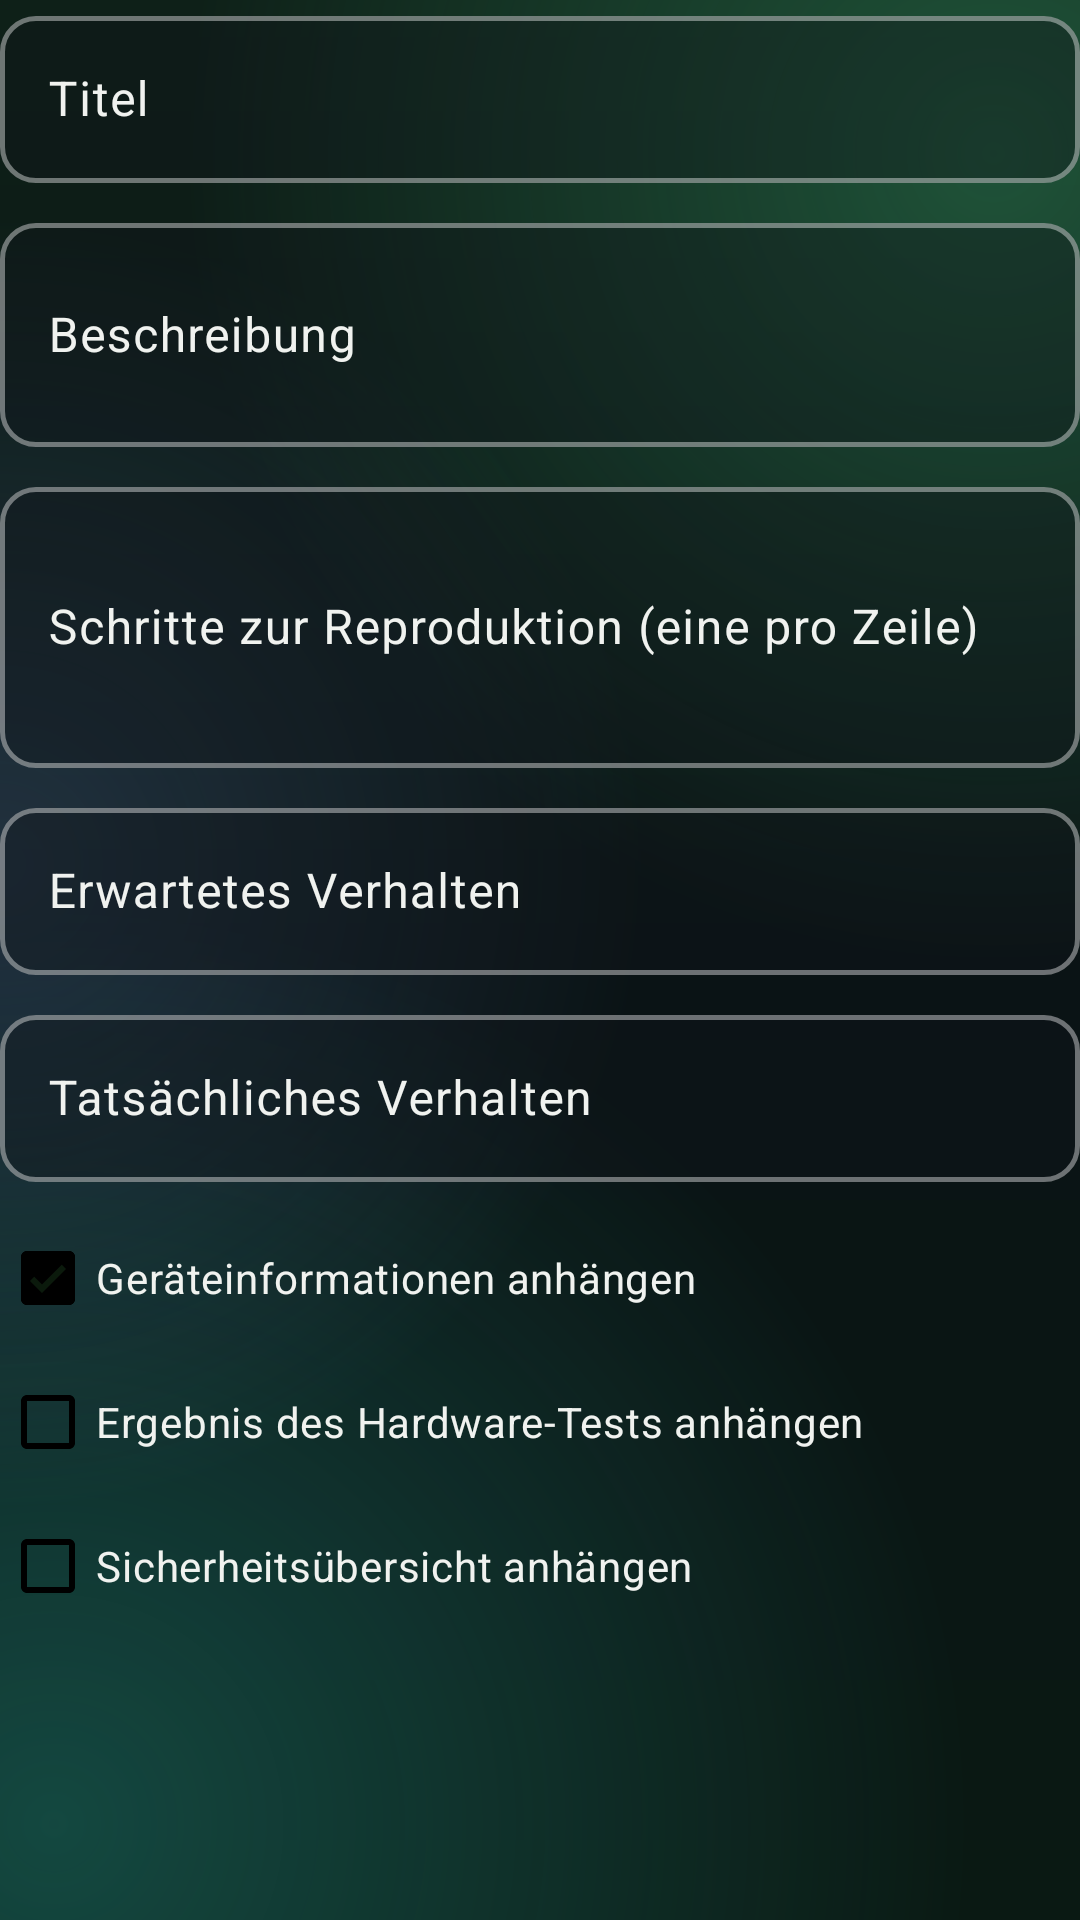

Reconstruct the res/layout file that produces this screen, plus the resources it refers to.
<!-- AndroidManifest.xml: application theme Theme.MiriquidiHub -->
<!-- res/layout/view_bug_report_form.xml -->
<?xml version="1.0" encoding="utf-8"?>
<LinearLayout xmlns:android="http://schemas.android.com/apk/res/android"
    android:layout_width="match_parent"
    android:layout_height="wrap_content"
    android:orientation="vertical">

    <com.google.android.material.textfield.TextInputLayout
        style="@style/Widget.App.TextInputLayout"
        android:layout_width="match_parent"
        android:layout_height="wrap_content"
        android:layout_marginBottom="8dp"
        android:hint="@string/br_field_title">

        <com.google.android.material.textfield.TextInputEditText
            android:id="@+id/etBugTitle"
            android:layout_width="match_parent"
            android:layout_height="wrap_content"
            android:inputType="textCapSentences" />
    </com.google.android.material.textfield.TextInputLayout>

    <com.google.android.material.textfield.TextInputLayout
        style="@style/Widget.App.TextInputLayout"
        android:layout_width="match_parent"
        android:layout_height="wrap_content"
        android:layout_marginBottom="8dp"
        android:hint="@string/br_field_description">

        <com.google.android.material.textfield.TextInputEditText
            android:id="@+id/etBugDescription"
            android:layout_width="match_parent"
            android:layout_height="wrap_content"
            android:inputType="textMultiLine|textCapSentences"
            android:minLines="2" />
    </com.google.android.material.textfield.TextInputLayout>

    <com.google.android.material.textfield.TextInputLayout
        style="@style/Widget.App.TextInputLayout"
        android:layout_width="match_parent"
        android:layout_height="wrap_content"
        android:layout_marginBottom="8dp"
        android:hint="@string/br_field_steps">

        <com.google.android.material.textfield.TextInputEditText
            android:id="@+id/etBugSteps"
            android:layout_width="match_parent"
            android:layout_height="wrap_content"
            android:inputType="textMultiLine|textCapSentences"
            android:minLines="3" />
    </com.google.android.material.textfield.TextInputLayout>

    <com.google.android.material.textfield.TextInputLayout
        style="@style/Widget.App.TextInputLayout"
        android:layout_width="match_parent"
        android:layout_height="wrap_content"
        android:layout_marginBottom="8dp"
        android:hint="@string/br_field_expected">

        <com.google.android.material.textfield.TextInputEditText
            android:id="@+id/etBugExpected"
            android:layout_width="match_parent"
            android:layout_height="wrap_content"
            android:inputType="textMultiLine|textCapSentences" />
    </com.google.android.material.textfield.TextInputLayout>

    <com.google.android.material.textfield.TextInputLayout
        style="@style/Widget.App.TextInputLayout"
        android:layout_width="match_parent"
        android:layout_height="wrap_content"
        android:layout_marginBottom="8dp"
        android:hint="@string/br_field_actual">

        <com.google.android.material.textfield.TextInputEditText
            android:id="@+id/etBugActual"
            android:layout_width="match_parent"
            android:layout_height="wrap_content"
            android:inputType="textMultiLine|textCapSentences" />
    </com.google.android.material.textfield.TextInputLayout>

    <com.google.android.material.checkbox.MaterialCheckBox
        android:id="@+id/cbBugDevice"
        android:layout_width="match_parent"
        android:layout_height="wrap_content"
        android:checked="true"
        android:text="@string/br_include_device" />

    <com.google.android.material.checkbox.MaterialCheckBox
        android:id="@+id/cbBugHardware"
        android:layout_width="match_parent"
        android:layout_height="wrap_content"
        android:text="@string/br_include_hardware" />

    <com.google.android.material.checkbox.MaterialCheckBox
        android:id="@+id/cbBugSecurity"
        android:layout_width="match_parent"
        android:layout_height="wrap_content"
        android:text="@string/br_include_security" />
</LinearLayout>
<!-- resources referenced by this layout -->
<resources>
  <string name="br_field_actual">Tatsächliches Verhalten</string>
  <string name="br_field_description">Beschreibung</string>
  <string name="br_field_expected">Erwartetes Verhalten</string>
  <string name="br_field_steps">Schritte zur Reproduktion (eine pro Zeile)</string>
  <string name="br_field_title">Titel</string>
  <string name="br_include_device">Geräteinformationen anhängen</string>
  <string name="br_include_hardware">Ergebnis des Hardware-Tests anhängen</string>
  <string name="br_include_security">Sicherheitsübersicht anhängen</string>
  <color name="gl_fill_subtle">#66101419</color>
  <color name="rd_overlay_accent">#7FCB82</color>
  <style name="Widget.App.AppBarLayout" parent="Widget.Material3.AppBarLayout">
          <item name="android:background">@color/gl_bar</item>
          <item name="android:elevation">0dp</item>
          <item name="elevation">0dp</item>
          <item name="liftOnScroll">false</item>
          <item name="android:stateListAnimator">@null</item>
      </style>
  <style name="Widget.App.RadioButton" parent="Widget.Material3.CompoundButton.RadioButton">
          <item name="buttonTint">@color/radio_button_tint</item>
          <item name="android:textColor">?android:attr/textColorPrimary</item>
      </style>
  <style name="Widget.App.CheckBox" parent="Widget.Material3.CompoundButton.CheckBox">
          <item name="buttonTint">@color/checkbox_tint</item>
          <item name="android:textColor">?android:attr/textColorPrimary</item>
      </style>
  <style name="ThemeOverlay.App.BottomSheetDialog" parent="ThemeOverlay.Material3.BottomSheetDialog">
          <item name="bottomSheetStyle">@style/Widget.App.BottomSheet</item>
      </style>
  <color name="rd_card">#1C2220</color>
  <color name="rd_text_primary">#F0F2EF</color>
  <color name="rd_text_secondary">#B2B8B0</color>
  <color name="gl_fill_strong">#2EFFFFFF</color>
  <color name="gl_stroke_strong">#66FFFFFF</color>
  <color name="gl_stroke">#38FFFFFF</color>
  <color name="rd_bg">#0D0F0E</color>
  <style name="AlertDialogTheme" parent="AlertDialogTheme.Base" />
  <color name="gl_neutral_ripple">#26FFFFFF</color>
  <color name="gl_fill">#8014181F</color>
  <color name="gl_ripple">#26FFFFFF</color>
  <color name="gl_bar">#B8161A1E</color>
  <style name="Widget.App.BottomSheet" parent="Widget.Material3.BottomSheet">
          <item name="backgroundTint">@color/gl_sheet</item>
          <item name="shapeAppearance">@style/ShapeAppearance.App.Sheet</item>
      </style>
  <color name="gl_bg_top">#0E2018</color>
  <color name="gl_bg_mid">#0A1315</color>
  <color name="gl_bg_bottom">#0A1913</color>
  <color name="gl_glow_green">#6638A169</color>
  <color name="gl_glow_clear">#00000000</color>
  <color name="gl_glow_teal">#5526A69A</color>
  <color name="gl_glow_blue">#445C7FB0</color>
  <color name="gl_sheet">#FA1A2025</color>
  <style name="ShapeAppearance.App.Sheet" parent="">
          <item name="cornerFamily">rounded</item>
          <item name="cornerSizeTopLeft">24dp</item>
          <item name="cornerSizeTopRight">24dp</item>
          <item name="cornerSizeBottomLeft">0dp</item>
          <item name="cornerSizeBottomRight">0dp</item>
      </style>
  <!-- drawable bg_glass_dialog (drawable) -->
  <?xml version="1.0" encoding="utf-8"?>
  <shape xmlns:android="http://schemas.android.com/apk/res/android"
      android:shape="rectangle">
      <solid android:color="@color/glass_dialog_fill" />
      <corners android:radius="24dp" />
      <stroke android:width="1dp" android:color="@color/glass_stroke_strong" />
  </shape>
  <color name="gl_dialog">#FA1A2025</color>
  <color name="rd_ripple_accent">#337FCB82</color>
</resources>
